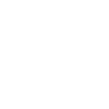
t = 0.00 s
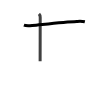
t = 1.75 s
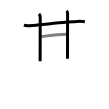
t = 3.50 s
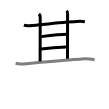
t = 5.50 s
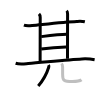
t = 7.25 s
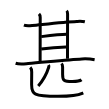
t = 9.00 s

The animated SVG that drew these frames (rendered in a browser with its animation timeline set to each time). Animation: 9 SMIL elements (animate=9); one cycle of 9.00 s.

<svg width="109px" height="109px" viewBox="0 0 px 109px" xmlns="http://www.w3.org/2000/svg" xmlns:xlink="http://www.w3.org/1999/xlink" xml:space="preserve" version="1.1"  baseProfile="full">
<path d="M23.9,25.16c2.41,0.89,5.83,0.55,8.36,0.31c10.45-1,31.66-3.55,44.61-4.06c2.67-0.11,5.35-0.27,7.98,0.31" style="fill:none;stroke:black;stroke-width:3;opacity:0">
  <animate attributeType="CSS" attributeName="opacity" from="0" to="1" begin="0s" dur="1s" repeatCount="Indefinite" fill="freeze" />
</path>
<path d="M38.97,13.86c0.96,0.96,1.25,2.02,1.25,3.57c0,0.81-0.1,38.19-0.1,43.94" style="fill:none;stroke:black;stroke-width:3;opacity:0">
  <animate attributeType="CSS" attributeName="opacity" from="0" to="1" begin="1s" dur="1s" repeatCount="Indefinite" fill="freeze" />
</path>
<path d="M66.59,10.75c0.83,0.83,1,2,1,3.32c0,0.81-0.09,38.72-0.09,44.8" style="fill:none;stroke:black;stroke-width:3;opacity:0">
  <animate attributeType="CSS" attributeName="opacity" from="0" to="1" begin="2s" dur="1s" repeatCount="Indefinite" fill="freeze" />
</path>
<path d="M41.23,36.62c3.26-0.4,22.98-2.38,25.28-2.38" style="fill:none;stroke:black;stroke-width:3;opacity:0">
  <animate attributeType="CSS" attributeName="opacity" from="0" to="1" begin="3s" dur="1s" repeatCount="Indefinite" fill="freeze" />
</path>
<path d="M41.23,49.05c6.27-0.8,20.23-1.89,24.84-2.08" style="fill:none;stroke:black;stroke-width:3;opacity:0">
  <animate attributeType="CSS" attributeName="opacity" from="0" to="1" begin="4s" dur="1s" repeatCount="Indefinite" fill="freeze" />
</path>
<path d="M15.63,63.26c4.01,1.28,8.51,0.6,12.62,0.27c14.96-1.22,41-4.02,53.62-4.61c4.22-0.2,8.58-0.04,12.75,0.76" style="fill:none;stroke:black;stroke-width:3;opacity:0">
  <animate attributeType="CSS" attributeName="opacity" from="0" to="1" begin="5s" dur="1s" repeatCount="Indefinite" fill="freeze" />
</path>
<path d="M48.52,65c0.35,0.62,0.42,1.58,0.2,2.28c-1.85,5.97-3.6,10.84-10.47,18.72" style="fill:none;stroke:black;stroke-width:3;opacity:0">
  <animate attributeType="CSS" attributeName="opacity" from="0" to="1" begin="6s" dur="1s" repeatCount="Indefinite" fill="freeze" />
</path>
<path d="M61.49,63.53c0.87,0.86,1.12,2.16,1.12,3.51c0,2.08,0.01,4.45,0.01,7.48c0,5.97,1,6.97,9.73,6.97c6.27,0,8.07-0.83,9.15-1.7" style="fill:none;stroke:black;stroke-width:3;opacity:0">
  <animate attributeType="CSS" attributeName="opacity" from="0" to="1" begin="7s" dur="1s" repeatCount="Indefinite" fill="freeze" />
</path>
<path d="M30.24,67.39c1.25,1.25,1.47,2.74,1.47,4.68c0,2.8-0.08,3.93-0.08,12.56c0,9.75,2,11.62,26.34,11.62c21.16,0,22.39-2.19,25.29-3.44" style="fill:none;stroke:black;stroke-width:3;opacity:0">
  <animate attributeType="CSS" attributeName="opacity" from="0" to="1" begin="8s" dur="1s" repeatCount="Indefinite" fill="freeze" />
</path>
</svg>
